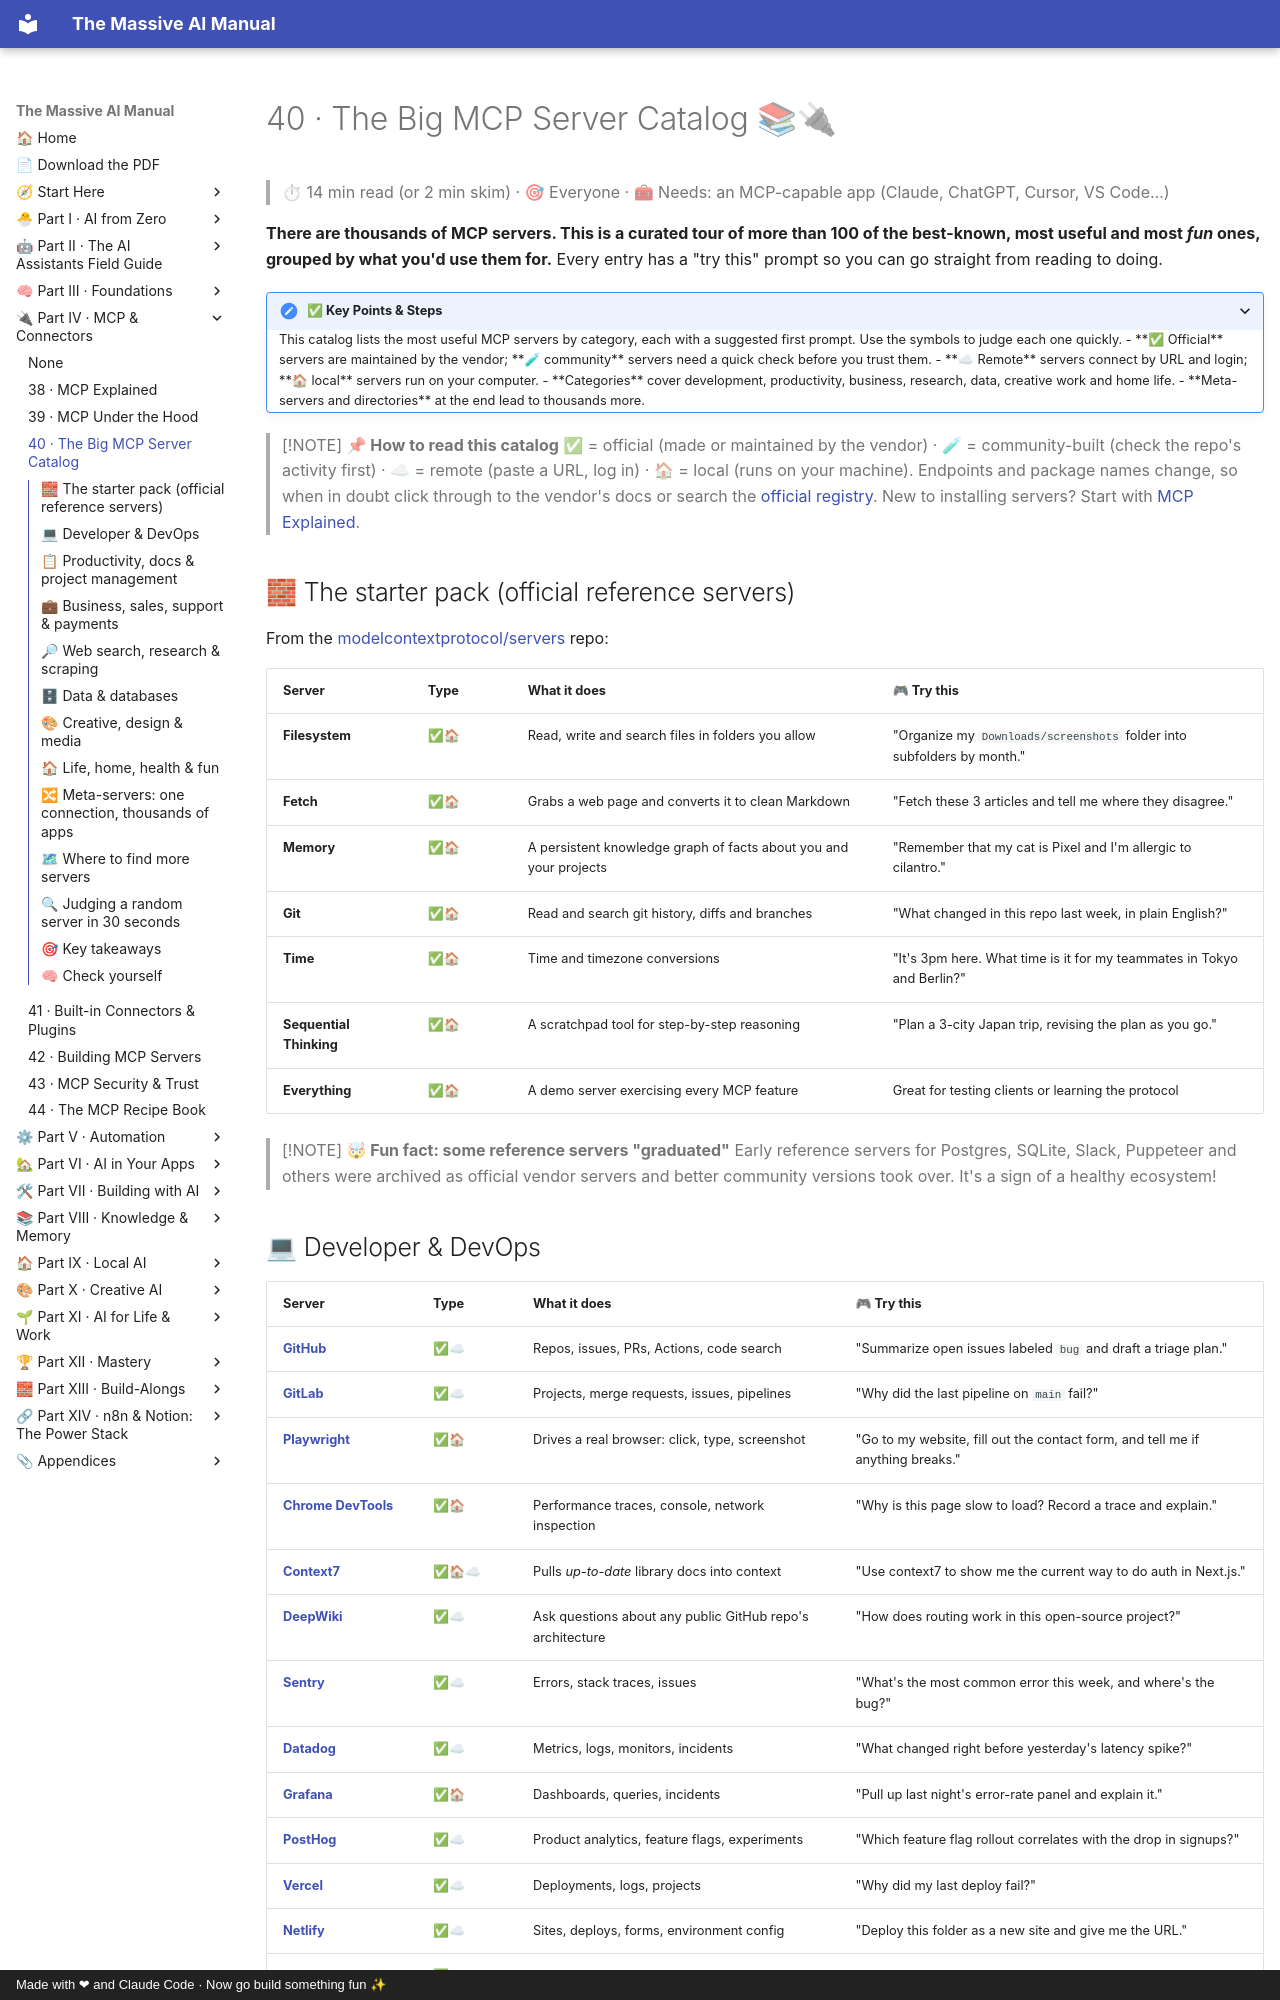

repository: Axmann8/AI_For_Advanced_Beginners · page: part-4-mcp-and-connectors/40-mcp-server-catalog/index.html · generator: mkdocs · copyright: Made with ❤ and Claude Code · Now go build something fun ✨

# 40 · The Big MCP Server Catalog 📚🔌

> ⏱ 14 min read (or 2 min skim) · 🎯 Everyone · 🧰 Needs: an MCP-capable app (Claude, ChatGPT, Cursor, VS Code…)

**There are thousands of MCP servers. This is a curated tour of more than 100 of the best-known, most useful and most
*fun* ones, grouped by what you'd use them for.** Every entry has a "try this" prompt so you can go straight from reading
to doing.

<details class="keypoints" open>
<summary>✅ Key Points & Steps</summary>

This catalog lists the most useful MCP servers by category, each with a suggested first prompt. Use the symbols to judge each one quickly.

- **✅ Official** servers are maintained by the vendor; **🧪 community** servers need a quick check before you trust them.
- **☁ Remote** servers connect by URL and login; **🏠 local** servers run on your computer.
- **Categories** cover development, productivity, business, research, data, creative work and home life.
- **Meta-servers and directories** at the end lead to thousands more.

</details>

<!-- in-this-chapter -->

> [!NOTE]
> **📌 How to read this catalog**
> ✅ = official (made or maintained by the vendor) · 🧪 = community-built (check the repo's activity first) ·
> ☁ = remote (paste a URL, log in) · 🏠 = local (runs on your machine).
> Endpoints and package names change, so when in doubt click through to the vendor's docs or search the
> [official registry](https://registry.modelcontextprotocol.io). New to installing servers? Start with
> [MCP Explained](38-mcp-explained.md#-installing-servers-app-by-app).

## 🧱 The starter pack (official reference servers)

From the [modelcontextprotocol/servers](https://github.com/modelcontextprotocol/servers) repo:

| Server | Type | What it does | 🎮 Try this |
|---|---|---|---|
| **Filesystem** | ✅🏠 | Read, write and search files in folders you allow | "Organize my `Downloads/screenshots` folder into subfolders by month." |
| **Fetch** | ✅🏠 | Grabs a web page and converts it to clean Markdown | "Fetch these 3 articles and tell me where they disagree." |
| **Memory** | ✅🏠 | A persistent knowledge graph of facts about you and your projects | "Remember that my cat is Pixel and I'm allergic to cilantro." |
| **Git** | ✅🏠 | Read and search git history, diffs and branches | "What changed in this repo last week, in plain English?" |
| **Time** | ✅🏠 | Time and timezone conversions | "It's 3pm here. What time is it for my teammates in Tokyo and Berlin?" |
| **Sequential Thinking** | ✅🏠 | A scratchpad tool for step-by-step reasoning | "Plan a 3-city Japan trip, revising the plan as you go." |
| **Everything** | ✅🏠 | A demo server exercising every MCP feature | Great for testing clients or learning the protocol |

> [!NOTE]
> **🤯 Fun fact: some reference servers "graduated"**
> Early reference servers for Postgres, SQLite, Slack, Puppeteer and others were archived as official vendor servers and
> better community versions took over. It's a sign of a healthy ecosystem!
